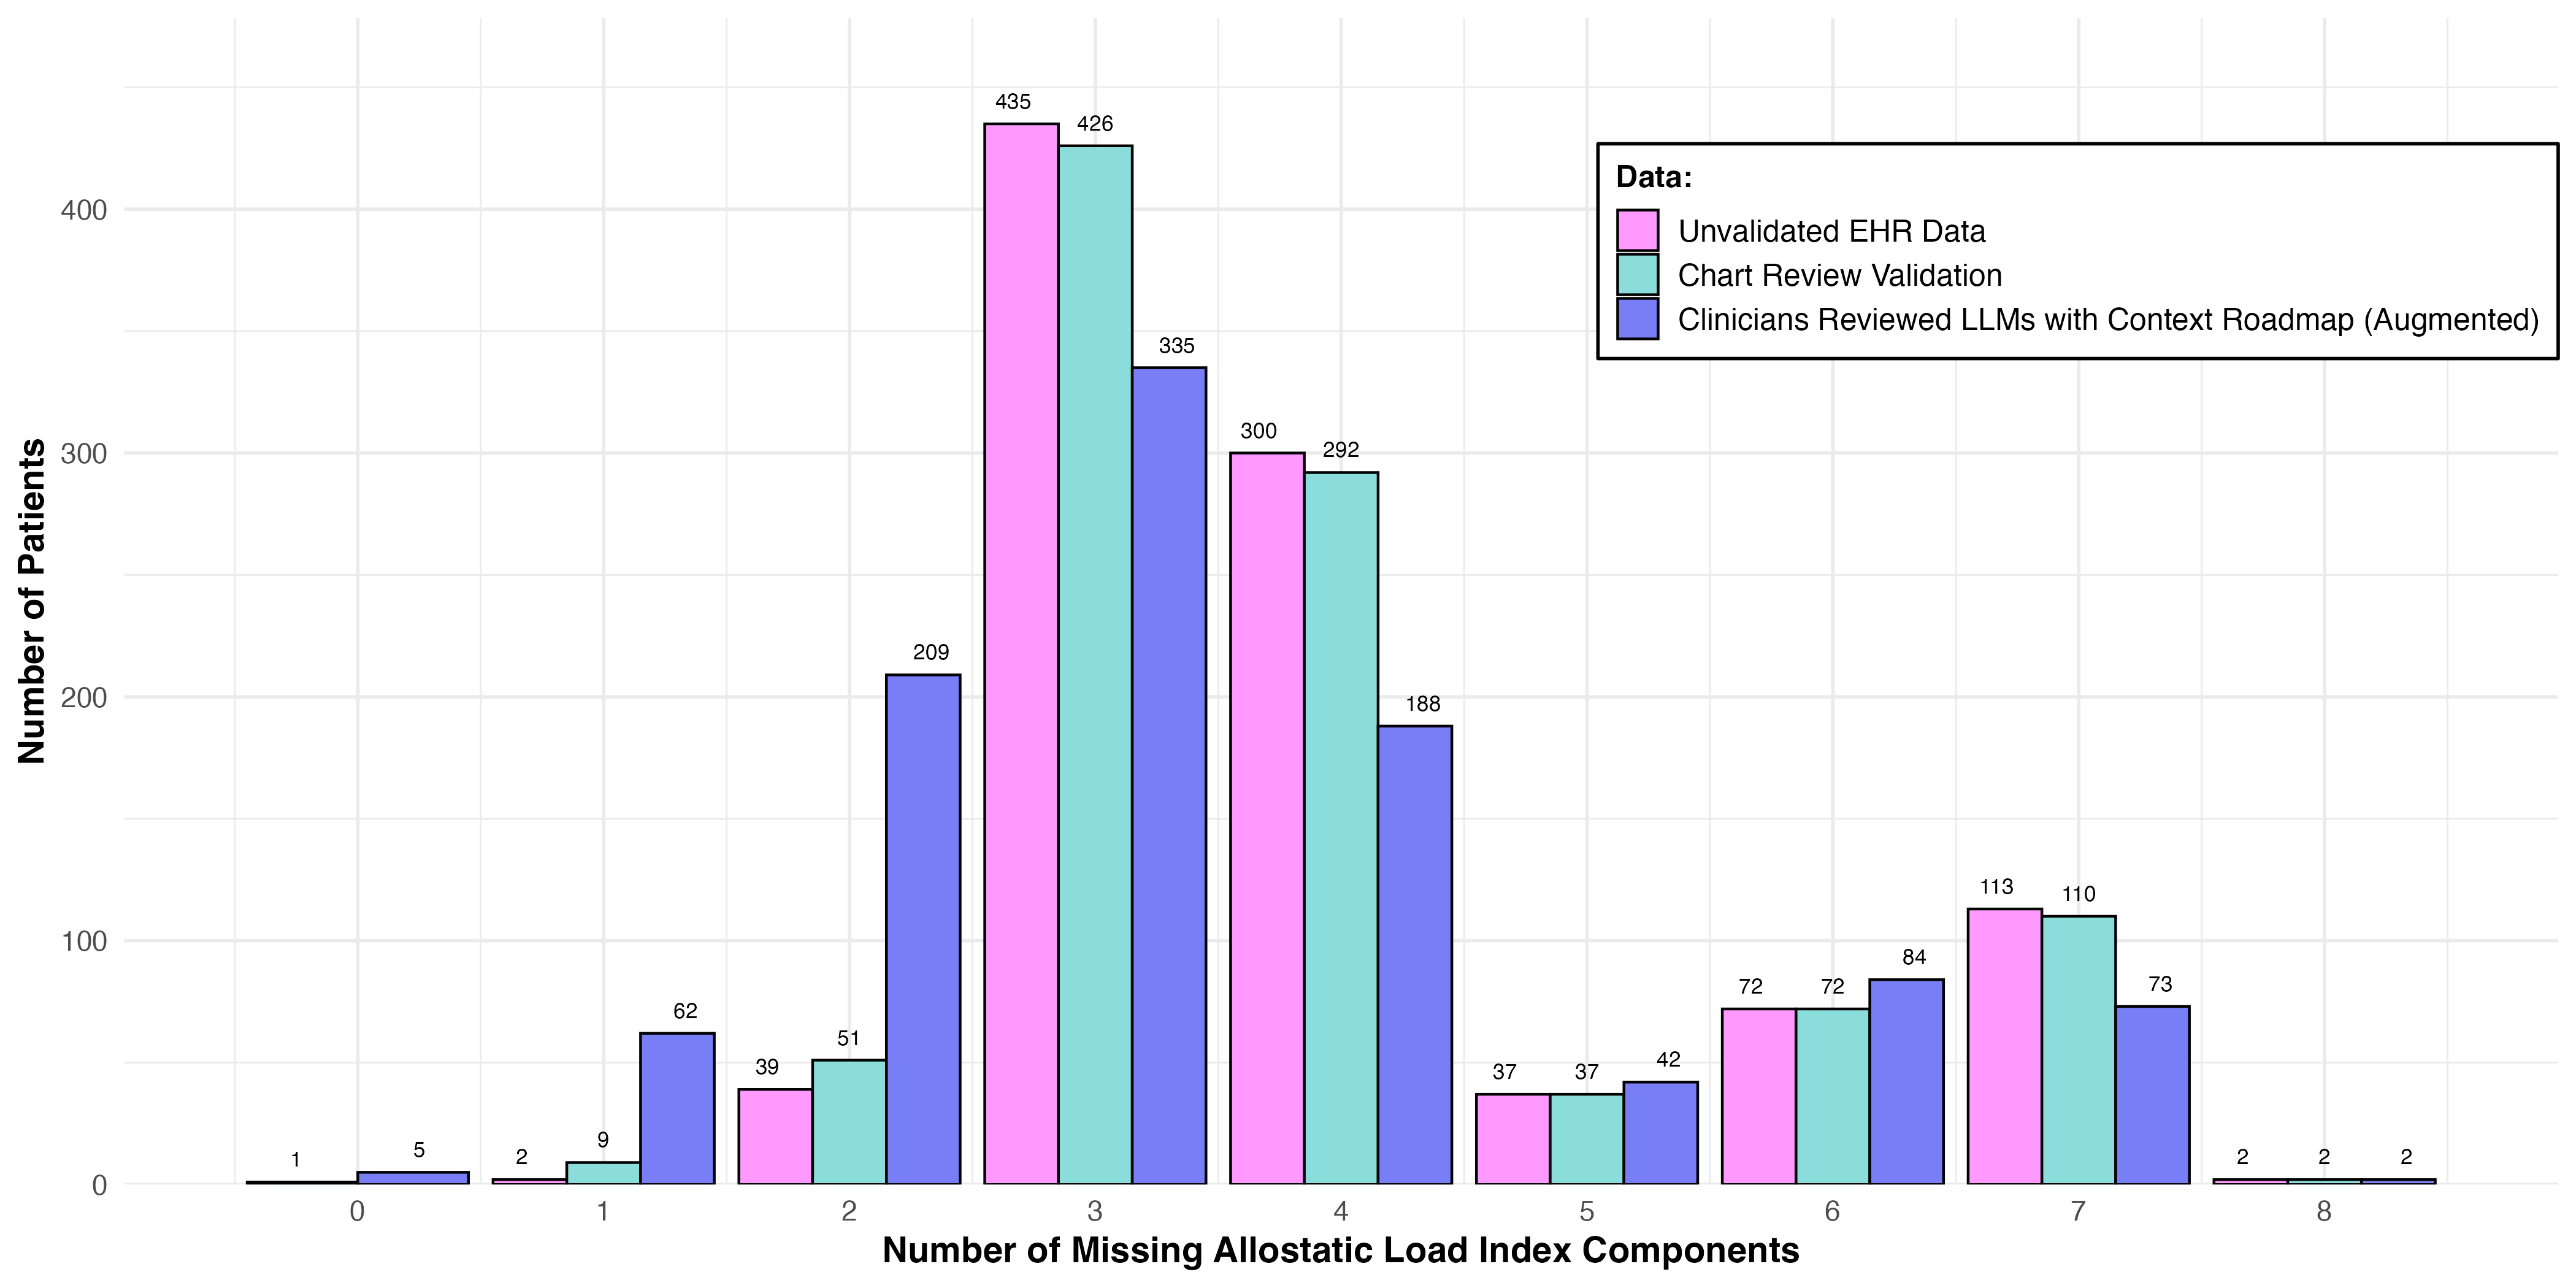

Here is the R script that generated this plot:
# Load packages 
library(tidyr) ## to unpivot data
library(dplyr) ## for data wrangling
library(ggplot2) ## for pretty plots
library(ggpattern) ## for patterned bars 

# Define colors 
cols = c("#ff99ff", "#8bdddb", "#787ff6", "#ffbd59", "#7dd5f6", "#ff884d")

# Load data
## ALI components before and after validation (waves separately)
all_data = read.csv(here::here("Documents/ehr-llm-validation/data-raw/patient_data/ali_dat_original_roadmap.csv")) |> 
  mutate(CHART_ALI_COMPONENT = if_else(condition = !is.na(ALI_COMPONENT) & is.na(CHART_ALI_COMPONENT), 
                                       true = ALI_COMPONENT, 
                                       false = CHART_ALI_COMPONENT)) |> 
  select(PAT_MRN_ID, Variable_Name, ALI_COMPONENT, CHART_ALI_COMPONENT) |> 
  left_join(
    read.csv(here::here("Documents/ehr-llm-validation/data-raw/patient_data/ali_dat_llm_context_clinician_roadmap.csv")) |> 
      mutate(CHART_ALI_COMPONENT = if_else(condition = !is.na(ALI_COMPONENT) & is.na(CHART_ALI_COMPONENT), 
                                           true = ALI_COMPONENT, 
                                           false = CHART_ALI_COMPONENT)) |> 
      select(PAT_MRN_ID, Variable_Name, ALI_COMPONENT, SUPP_ALI_COMPONENT, CHART_ALI_COMPONENT) |> 
      rename(LLM_CONTEXT_CLINICIAN_ALI_COMPONENT = SUPP_ALI_COMPONENT)
  ) |> 
  pivot_longer(cols = c(ALI_COMPONENT:LLM_CONTEXT_CLINICIAN_ALI_COMPONENT), 
               names_to = "DATA", values_to = "COMPONENT")

# Create new dataframe with number of missing values per ALI component
num_miss = all_data |> 
  group_by(PAT_MRN_ID, DATA) |> 
  summarize(NUM_MISSING = sum(is.na(COMPONENT)))

# Create bar plot of missing values per component (colored by wave)
bar_plot = num_miss |> 
  mutate(DATA = factor(x = DATA, 
                       levels = c("ALI_COMPONENT", 
                                  "CHART_ALI_COMPONENT", 
                                  "LLM_ALI_COMPONENT",
                                  "ORIG_ALI_COMPONENT", 
                                  "LLM_CONTEXT_CLINICIAN_ALI_COMPONENT",
                                  "LLM_CONTEXT_ALI_COMPONENT"), 
                       labels = c("Unvalidated EHR Data", 
                                  "Chart Review Validation", 
                                  "LLMs without Context Roadmap (Augmented)",
                                  "Clinicians' Original Roadmap (Augmented)", 
                                  "Clinicians Reviewed LLMs with Context Roadmap (Augmented)", 
                                  "LLMs with Context Roadmap (Augmented)"))) |> 
  group_by(DATA, NUM_MISSING) |> 
  summarize(n = n()) |> 
  ggplot(aes(x = NUM_MISSING, 
             y = n, 
             fill = DATA, 
             group = DATA)) + 
  geom_bar(stat = "identity", 
           position = "dodge", 
           color = "black") + 
  geom_text(aes(label=n), 
            vjust = -1, 
            size = 3, 
            position = position_dodge(width = 1)) + 
  theme_minimal(base_size = 14) + 
  labs(x = "Number of Missing Allostatic Load Index Components", 
       y = "Number of Patients") + #, 
       #title = "Number of Missing ALI Components by Patient") +
  theme(title = element_text(face = "bold"), 
        legend.position = "inside", 
        legend.position.inside = c(1, 0.8),
        legend.text = element_text(size = 12), 
        legend.title = element_text(size = 12, face = "bold"), 
        legend.justification = "right", 
        legend.background = element_rect(fill = "white")) + 
  scale_fill_manual(values = cols, name = "Data:", 
                    labels = function(x) str_wrap(x, width = 60)) + 
  scale_y_continuous(expand = expansion(mult = c(0, 0.1))) + 
  scale_x_continuous(breaks = 0:10)
bar_plot

## Save it 
ggsave(filename = here::here("Documents/ehr-llm-validation/figures/missing_by_patient_full_sample.png"), 
       device = "png", width = 14, height = 7, units = "in")

## Calculate median non-missing 
num_miss |> 
  group_by(DATA) |> 
  summarize(median_miss = median(NUM_MISSING), 
            q1_nonmiss = quantile(x = (10 - NUM_MISSING), 0.25),
            median_nonmiss = median(10 - NUM_MISSING), 
            q3_nonmiss = quantile(x = (10 - NUM_MISSING), 0.75))